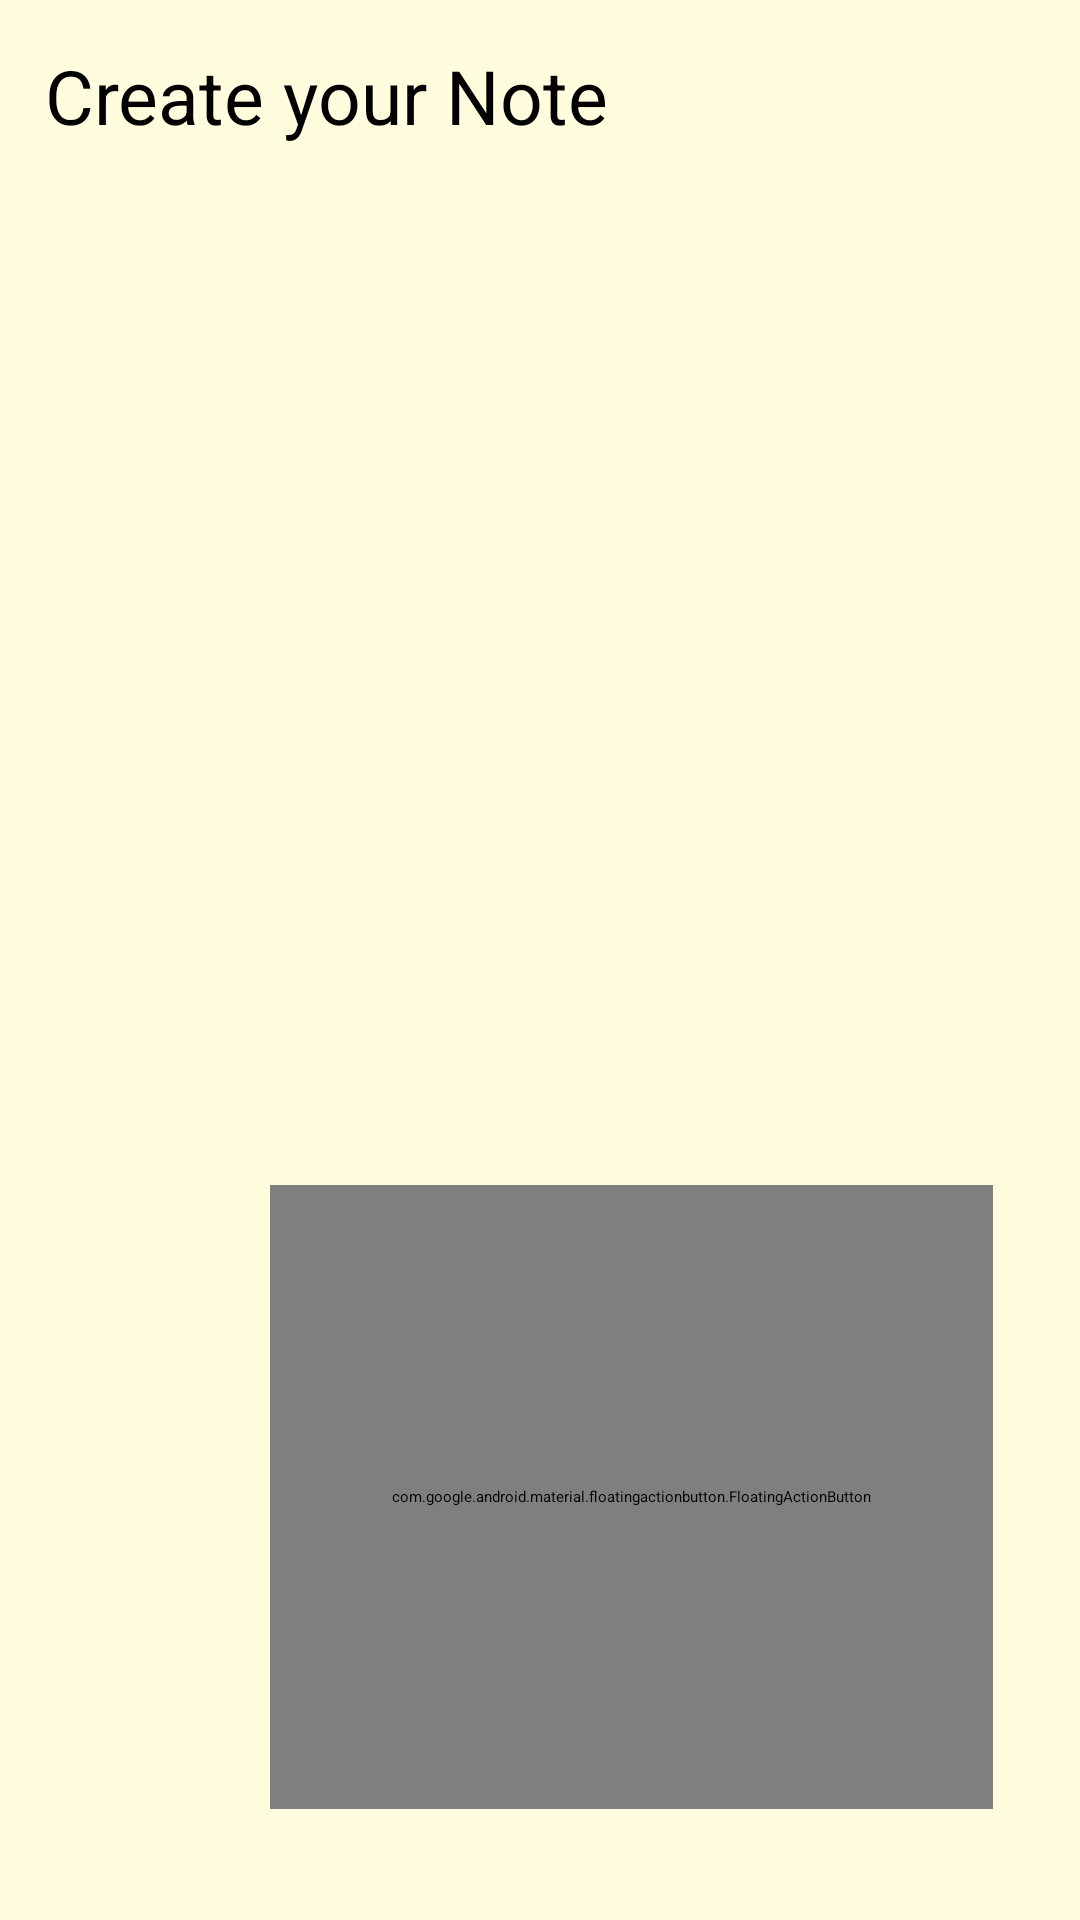

Layout XML and referenced resources for this Android screen:
<!-- AndroidManifest.xml: application theme Theme.Projct -->
<!-- res/layout/activity_createnote.xml -->
<?xml version="1.0" encoding="utf-8"?>
<RelativeLayout xmlns:android="http://schemas.android.com/apk/res/android"
    xmlns:app="http://schemas.android.com/apk/res-auto"
    xmlns:tools="http://schemas.android.com/tools"
    android:layout_width="match_parent"
    android:layout_height="match_parent"
    tools:context=".createnote">

    <androidx.appcompat.widget.Toolbar
        android:id="@+id/toolbarofcreatenote"
        android:layout_width="match_parent"
        android:layout_height="?attr/actionBarSize"
        android:background="#21325E"
        app:titleTextColor="@color/black"

        >


        <EditText
            android:id="@+id/createtitle"
            android:layout_width="match_parent"
            android:layout_height="match_parent"
            android:hint="Note title"
            android:paddingTop="12dp"
            android:textColor="@color/white"
            android:textColorHighlight="@color/black"
            android:textColorHint="@color/white"
            android:textColorLink="@color/black"
            android:textSize="20dp"
            android:textStyle="bold" />


    </androidx.appcompat.widget.Toolbar>

    <EditText
        android:id="@+id/createcontent"
        android:layout_width="match_parent"
        android:layout_height="match_parent"
        android:layout_below="@+id/toolbarofcreatenote"
        android:background="#FFFDDE"
        android:gravity="top|left"
        android:hint="Create your Note"
        android:padding="15dp"
        android:textColor="@color/black"
        android:textColorHint="@color/black"
        android:textSize="25sp">

    </EditText>

    <com.google.android.material.floatingactionbutton.FloatingActionButton
        android:id="@+id/createnote"
        android:layout_width="241dp"
        android:layout_height="208dp"
        android:layout_alignParentEnd="true"
        android:layout_alignParentBottom="true"
        android:layout_gravity="bottom|end"
        android:layout_marginEnd="29dp"
        android:layout_marginBottom="37dp"
        android:background="@color/white"
        android:src="@drawable/ic_baseline_save_24"
        app:backgroundTint="#21325E"

        app:maxImageSize="48dp">

    </com.google.android.material.floatingactionbutton.FloatingActionButton>



</RelativeLayout>
<!-- resources referenced by this layout -->
<resources>
  <color name="black">#FF000000</color>
  <color name="white">#FFFFFFFF</color>
  <style name="Theme.Projct" parent="Theme.AppCompat.DayNight.NoActionBar">
          
          <item name="colorPrimary">@color/purple_200</item>
          <item name="colorPrimaryVariant">@color/purple_700</item>
          <item name="colorOnPrimary">@color/black</item>
          
          <item name="colorSecondary">@color/teal_200</item>
          <item name="colorSecondaryVariant">@color/teal_200</item>
          <item name="colorOnSecondary">@color/black</item>
          
          <item name="android:statusBarColor" tools:targetApi="l">?attr/colorPrimaryVariant</item>
          
      </style>
  <color name="purple_200">#FFBB86FC</color>
  <color name="purple_700">#FF3700B3</color>
  <color name="teal_200">#FF03DAC5</color>
</resources>
